Run: headless pygame with SDL's dummy video driver; simulated clock (each Clock.tick advances the game by its frame time, no real sleeping); random seed 0; keys injected as events and as key.get_pressed() state; mouse plan: one left click at the window centre at the start of phase 2, then a move to the lower-right quarter at the start of phase 3.
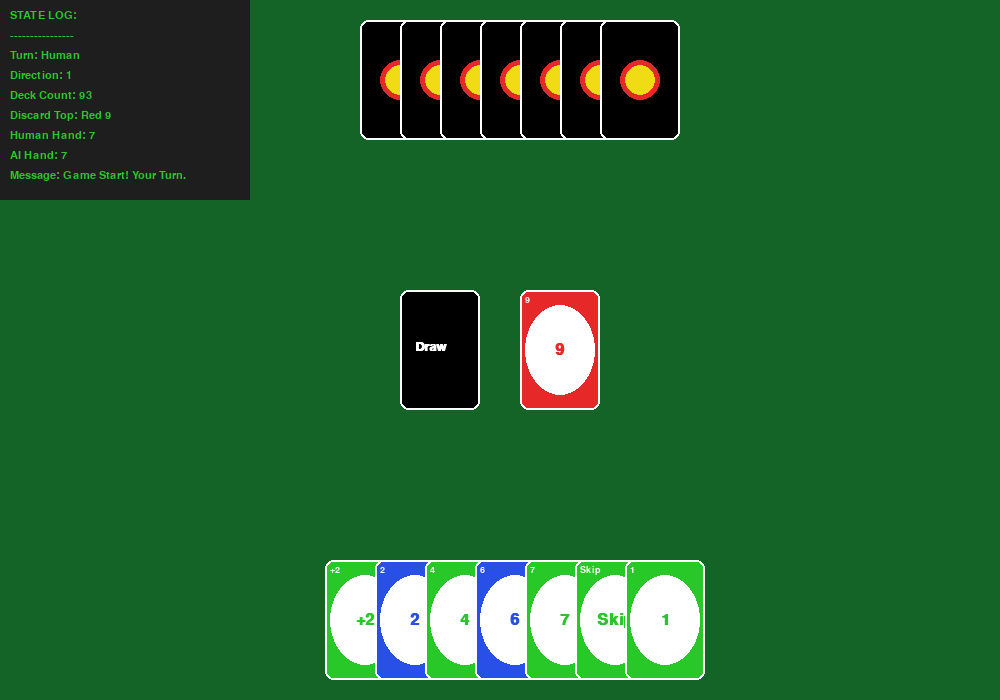
Frame 1 of 4 · flips 1–60 · no input
Frame 2 of 4 · flips 61–180 · clicked the window centre · tapped SPACE, RETURN · held RIGHT (→), D · screen unchanged from frame 1, image omitted
Frame 3 of 4 · flips 181–300 · moved the mouse to the lower-right quarter · held DOWN (↓), S · screen unchanged from frame 2, image omitted
Frame 4 of 4 · flips 301–420 · held LEFT (←), A, UP (↑), W · screen unchanged from frame 3, image omitted

The pygame program that drew these frames:

import pygame
import random
import sys

# --- Constants ---
SCREEN_WIDTH = 1000
SCREEN_HEIGHT = 700
CARD_WIDTH = 80
CARD_HEIGHT = 120
MARGIN = 10

# Colors
WHITE = (255, 255, 255)
BLACK = (0, 0, 0)
GRAY = (50, 50, 50)
RED = (230, 40, 40)
GREEN = (40, 200, 40)
BLUE = (40, 80, 230)
YELLOW = (240, 220, 20)
ORANGE = (255, 127, 0) # For Wild cards background

COLORS = ["Red", "Green", "Blue", "Yellow"]
TYPES = ["0", "1", "2", "3", "4", "5", "6", "7", "8", "9", "Skip", "Reverse", "+2"]
WILD_TYPES = ["Wild", "Wild +4"]

COLOR_MAP = {
    "Red": RED, "Green": GREEN, "Blue": BLUE, "Yellow": YELLOW, "Wild": BLACK
}

class Card:
    def __init__(self, color, type_val):
        self.color = color
        self.type = type_val
        self.rect = None # For click detection

    def __repr__(self):
        return f"{self.color} {self.type}"

    def draw(self, surface, x, y, face_up=True):
        self.rect = pygame.Rect(x, y, CARD_WIDTH, CARD_HEIGHT)
        
        if face_up:
            # Draw Card Background
            bg_color = COLOR_MAP.get(self.color, BLACK)
            if self.color is None: bg_color = BLACK # Unset wild
            
            pygame.draw.rect(surface, bg_color, self.rect, border_radius=8)
            pygame.draw.rect(surface, WHITE, self.rect, 2, border_radius=8)
            
            # Draw Center Oval
            oval_rect = pygame.Rect(x + 5, y + 15, CARD_WIDTH - 10, CARD_HEIGHT - 30)
            pygame.draw.ellipse(surface, WHITE, oval_rect)
            
            # Draw Text
            font = pygame.font.SysFont("Arial", 24, bold=True)
            text_color = bg_color
            if self.color == "Wild" or self.color is None: text_color = BLACK
            
            label = self.type
            if label == "Wild +4": label = "+4"
            
            text_surf = font.render(label, True, text_color)
            text_rect = text_surf.get_rect(center=self.rect.center)
            surface.blit(text_surf, text_rect)
            
            # Small corner text
            small_font = pygame.font.SysFont("Arial", 14, bold=True)
            small_text = small_font.render(label, True, WHITE)
            surface.blit(small_text, (x + 5, y + 5))
            
        else:
            # Face Down (Opponent)
            pygame.draw.rect(surface, BLACK, self.rect, border_radius=8)
            pygame.draw.rect(surface, WHITE, self.rect, 2, border_radius=8)
            pygame.draw.circle(surface, RED, self.rect.center, 20)
            pygame.draw.circle(surface, YELLOW, self.rect.center, 15)

class UnoGame:
    def __init__(self):
        pygame.init()
        self.screen = pygame.display.set_mode((SCREEN_WIDTH, SCREEN_HEIGHT))
        pygame.display.set_caption("Pygame UNO - 2D & Text State")
        self.clock = pygame.time.Clock()
        self.font = pygame.font.SysFont("Consolas", 16)
        
        self.deck = self.create_deck()
        self.discard_pile = []
        self.players = [[], []] # 0: Human, 1: AI
        self.turn = 0 # 0 for Human, 1 for AI
        self.direction = 1
        self.game_over = False
        self.message = "Game Start! Your Turn."
        self.waiting_for_color = False # For Wild card selection
        
        self.deal_initial_cards()
    
    def create_deck(self):
        deck = []
        for color in COLORS:
            for t in TYPES:
                deck.append(Card(color, t))
                if t != "0": deck.append(Card(color, t)) # Two of each except 0
        
        for _ in range(4):
            deck.append(Card("Wild", "Wild"))
            deck.append(Card("Wild", "Wild +4"))
            
        random.shuffle(deck)
        return deck

    def deal_initial_cards(self):
        for _ in range(7):
            self.players[0].append(self.deck.pop())
            self.players[1].append(self.deck.pop())
        
        # Start discard pile (retry if first card is Wild for simplicity)
        while True:
            card = self.deck.pop()
            if card.color != "Wild":
                self.discard_pile.append(card)
                break
            self.deck.append(card)
            random.shuffle(self.deck)

    def draw_card(self, player_idx, count=1):
        for _ in range(count):
            if not self.deck:
                # Reshuffle discard into deck
                top = self.discard_pile.pop()
                self.deck = self.discard_pile[:]
                self.discard_pile = [top]
                random.shuffle(self.deck)
                if not self.deck: break # No cards left
            
            self.players[player_idx].append(self.deck.pop())

    def is_valid_move(self, card):
        top_card = self.discard_pile[-1]
        
        # Wild is always valid
        if "Wild" in card.color:
            return True
            
        # Color match
        if card.color == top_card.color:
            return True
            
        # Type/Value match
        if card.type == top_card.type:
            return True
            
        return False

    def handle_special_card(self, card):
        if card.type == "Skip":
            self.turn = (self.turn + self.direction) % 2
            self.message = "Turn Skipped!"
        elif card.type == "Reverse":
            self.direction *= -1
            # In 2 player, reverse acts like skip
            if len(self.players) == 2:
                self.turn = (self.turn + self.direction) % 2
                self.message = "Reverse! (Turn Skipped)"
        elif card.type == "+2":
            next_p = (self.turn + self.direction) % 2
            self.draw_card(next_p, 2)
            self.turn = next_p # Skip after draw
            self.message = "Opponent drew 2 and was skipped!"
        elif card.type == "Wild +4":
            next_p = (self.turn + self.direction) % 2
            self.draw_card(next_p, 4)
            self.turn = next_p
            self.message = "Wild +4! Opponent drew 4 and skipped."

    def ai_turn(self):
        pygame.time.delay(1000) # Think time
        hand = self.players[1]
        valid_moves = [c for c in hand if self.is_valid_move(c)]
        
        if valid_moves:
            # Basic AI: Prioritize special cards, else random
            card = valid_moves[0] 
            hand.remove(card)
            
            # Handle Wild Color Selection (AI picks most common color in hand)
            if "Wild" in card.color:
                colors = [c.color for c in hand if c.color in COLORS]
                if not colors: chosen = "Red"
                else: chosen = max(set(colors), key=colors.count)
                card.color = chosen # Temporarily set color for pile
            
            self.discard_pile.append(card)
            self.message = f"AI played {card}"
            self.handle_special_card(card)
            
            if not hand:
                self.game_over = True
                self.message = "AI Wins!"
                return
        else:
            self.draw_card(1)
            self.message = "AI drew a card."
        
        self.turn = 0 # Back to human

    def render_text_state(self):
        """Draws the raw state as text for debugging/info."""
        state_info = [
            f"STATE LOG:",
            f"----------------",
            f"Turn: {'Human' if self.turn == 0 else 'AI'}",
            f"Direction: {self.direction}",
            f"Deck Count: {len(self.deck)}",
            f"Discard Top: {self.discard_pile[-1]}",
            f"Human Hand: {len(self.players[0])}",
            f"AI Hand: {len(self.players[1])}",
            f"Message: {self.message}"
        ]
        
        y_offset = 10
        pygame.draw.rect(self.screen, (30, 30, 30), (0, 0, 250, 200))
        for line in state_info:
            text = self.font.render(line, True, GREEN)
            self.screen.blit(text, (10, y_offset))
            y_offset += 20

    def draw_wild_selector(self):
        """Draws color buttons when human plays a wild."""
        panel_rect = pygame.Rect(300, 250, 400, 200)
        pygame.draw.rect(self.screen, GRAY, panel_rect, border_radius=10)
        
        title = self.font.render("Choose a Color:", True, WHITE)
        self.screen.blit(title, (420, 270))
        
        buttons = []
        colors = [(RED, "Red"), (GREEN, "Green"), (BLUE, "Blue"), (YELLOW, "Yellow")]
        
        for i, (col, name) in enumerate(colors):
            bx = 320 + (i * 90)
            by = 320
            rect = pygame.Rect(bx, by, 80, 80)
            pygame.draw.rect(self.screen, col, rect, border_radius=5)
            buttons.append((rect, name))
            
        return buttons

    def run(self):
        running = True
        while running:
            self.screen.fill((20, 100, 40)) # Felt green table
            
            # --- Event Handling ---
            events = pygame.event.get()
            for event in events:
                if event.type == pygame.QUIT:
                    running = False
                
                if self.turn == 0 and not self.game_over and not self.waiting_for_color:
                    if event.type == pygame.MOUSEBUTTONDOWN:
                        mx, my = pygame.mouse.get_pos()
                        
                        # Check Human Hand Clicks
                        hand_x_start = (SCREEN_WIDTH - (len(self.players[0]) * 50)) // 2
                        
                        clicked_card = None
                        clicked_index = -1
                        
                        # Iterate backwards to click top cards first
                        for i in range(len(self.players[0]) - 1, -1, -1):
                            c = self.players[0][i]
                            # Recalculate rect exactly as drawn
                            card_x = hand_x_start + (i * 50)
                            card_y = SCREEN_HEIGHT - CARD_HEIGHT - 20
                            temp_rect = pygame.Rect(card_x, card_y, CARD_WIDTH, CARD_HEIGHT)
                            
                            if temp_rect.collidepoint(mx, my):
                                clicked_card = c
                                clicked_index = i
                                break
                        
                        if clicked_card:
                            if self.is_valid_move(clicked_card):
                                if "Wild" in clicked_card.color:
                                    self.waiting_for_color = True
                                    self.temp_wild_card_index = clicked_index
                                else:
                                    # Play standard card
                                    self.players[0].pop(clicked_index)
                                    self.discard_pile.append(clicked_card)
                                    self.handle_special_card(clicked_card)
                                    if not self.players[0]:
                                        self.game_over = True
                                        self.message = "You Win!"
                                    elif self.turn == 0: # If turn didn't skip
                                        self.turn = 1
                            else:
                                self.message = "Invalid Move!"
                                
                        # Check Draw Deck Click
                        deck_rect = pygame.Rect(SCREEN_WIDTH//2 - 100, SCREEN_HEIGHT//2 - 60, CARD_WIDTH, CARD_HEIGHT)
                        if deck_rect.collidepoint(mx, my):
                            self.draw_card(0)
                            self.turn = 1
                            self.message = "You drew a card."

                elif self.waiting_for_color:
                    if event.type == pygame.MOUSEBUTTONDOWN:
                        mx, my = pygame.mouse.get_pos()
                        buttons = self.draw_wild_selector() # Just to get rects
                        for rect, color_name in buttons:
                            if rect.collidepoint(mx, my):
                                # Execute Wild Play
                                card = self.players[0].pop(self.temp_wild_card_index)
                                card.color = color_name # Morph card color
                                self.discard_pile.append(card)
                                self.handle_special_card(card)
                                self.waiting_for_color = False
                                if not self.players[0]:
                                    self.game_over = True
                                    self.message = "You Win!"
                                elif self.turn == 0:
                                    self.turn = 1
                                break

            # --- Drawing ---
            
            # Draw Deck (Face down)
            deck_x, deck_y = SCREEN_WIDTH//2 - 100, SCREEN_HEIGHT//2 - 60
            pygame.draw.rect(self.screen, BLACK, (deck_x, deck_y, CARD_WIDTH, CARD_HEIGHT), border_radius=8)
            pygame.draw.rect(self.screen, WHITE, (deck_x, deck_y, CARD_WIDTH, CARD_HEIGHT), 2, border_radius=8)
            font_draw = pygame.font.SysFont("Arial", 20, bold=True)
            text_draw = font_draw.render("Draw", True, WHITE)
            self.screen.blit(text_draw, (deck_x + 15, deck_y + 50))

            # Draw Discard Pile
            if self.discard_pile:
                self.discard_pile[-1].draw(self.screen, SCREEN_WIDTH//2 + 20, SCREEN_HEIGHT//2 - 60)

            # Draw AI Hand (Top, Face Down)
            ai_start_x = (SCREEN_WIDTH - (len(self.players[1]) * 40)) // 2
            for i, card in enumerate(self.players[1]):
                card.draw(self.screen, ai_start_x + (i * 40), 20, face_up=False)

            # Draw Human Hand (Bottom, Face Up)
            human_start_x = (SCREEN_WIDTH - (len(self.players[0]) * 50)) // 2
            for i, card in enumerate(self.players[0]):
                # Hover effect
                mx, my = pygame.mouse.get_pos()
                x = human_start_x + (i * 50)
                y = SCREEN_HEIGHT - CARD_HEIGHT - 20
                if pygame.Rect(x, y, CARD_WIDTH, CARD_HEIGHT).collidepoint(mx, my):
                    y -= 20 # Pop up
                    
                card.draw(self.screen, x, y, face_up=True)

            # Draw Wild Selector Overlay
            if self.waiting_for_color:
                self.draw_wild_selector()

            # Render Text State (Debug View)
            self.render_text_state()

            # --- AI Logic ---
            if self.turn == 1 and not self.game_over:
                pygame.display.flip() # Force draw so we see AI thinking state
                self.ai_turn()

            pygame.display.flip()
            self.clock.tick(30)

        pygame.quit()
        sys.exit()

if __name__ == "__main__":
    UnoGame().run()
